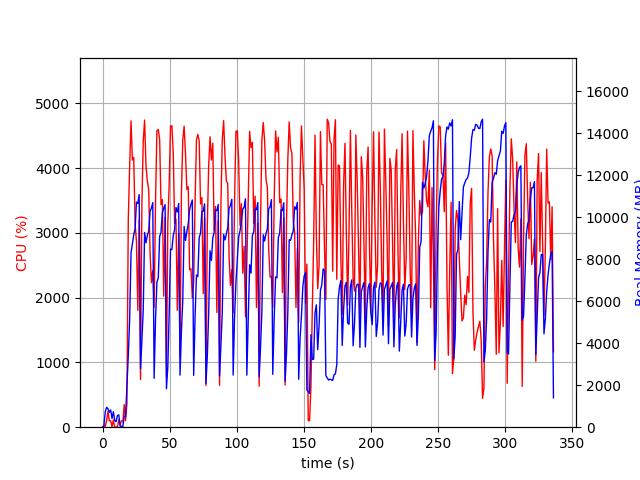

The file beside this chart, header and first rows:
elapsed_time, nproc, cpu, mem_real, mem_virtual
3.5762786865234375e-05, 1, 0.0, 7.004, 3185
1.007, 2, 26.8, 62.71, 168.5
2.014, 4, 10.9, 732.5, 2483
3.022, 7, 100.1, 944.1, 3890
4.031, 7, 243.8, 881.8, 2659
5.04, 3, 99.2, 706.9, 2154
6.048, 3, 100.2, 822.3, 2272
7.056, 4, 2.0, 416, 2014
8.065, 7, 112.9, 736.7, 3133
9.075, 3, 1.0, 319.3, 1664
10.08, 3, 2.0, 261.7, 1616
11.09, 5, 7.9, 558.6, 2437
12.1, 5, 112.9, 586.7, 2472
13.11, 1, 37.6, 50.36, 648.6
14.12, 1, 99.0, 50.36, 648.6
15.14, 2, 85.0, 33.23, 171.8
16.15, 1, 349.1, 521.2, 6016
17.16, 1, 100.1, 521.2, 6016
18.16, 1, 368.7, 1947, 9360
19.19, 1, 3210, 3414, 11152
20.2, 1, 4025, 5130, 11200
21.22, 1, 4729, 8290, 19924
22.24, 1, 4123, 8724, 20164
23.25, 1, 4164, 9152, 20164
24.26, 1, 3135, 9452, 20167
25.27, 1, 2871, 10709, 20231
26.28, 1, 1804, 10647, 20231
27.29, 1, 3212, 11070, 20231
28.3, 1, 735.3, 2789, 20311
29.31, 1, 3428, 4115, 20311
30.33, 1, 4418, 5612, 20311
31.34, 1, 4742, 9264, 20772
32.36, 1, 4038, 8777, 20772
33.38, 1, 3798, 9131, 20772
34.39, 1, 3672, 9332, 20772
35.4, 1, 2694, 10268, 20772
36.42, 1, 2231, 10433, 20772
37.43, 1, 2417, 10689, 20772
38.44, 1, 1851, 2325, 20772
39.49, 1, 3486, 5145, 20772
40.51, 1, 4576, 6904, 20884
41.53, 1, 4595, 7109, 21100
42.55, 1, 4438, 9077, 21100
43.57, 1, 3436, 9272, 21100
44.58, 1, 3513, 10226, 21100
45.59, 1, 2023, 10422, 21100
46.61, 1, 3239, 10590, 21100
47.62, 1, 780.8, 1829, 21100
48.62, 1, 3140, 2864, 21100
49.63, 1, 3736, 5378, 21100
50.65, 1, 4648, 8475, 21303
51.67, 1, 4652, 8452, 21379
52.69, 1, 4234, 9124, 21379
53.7, 1, 3145, 9395, 21379
54.71, 1, 3214, 10453, 21379
55.72, 1, 1805, 10243, 21379
56.73, 1, 2989, 10651, 21379
57.74, 1, 1088, 2477, 21379
58.75, 1, 3584, 4513, 21379
59.77, 1, 4431, 6026, 21379
... 272 more rows
